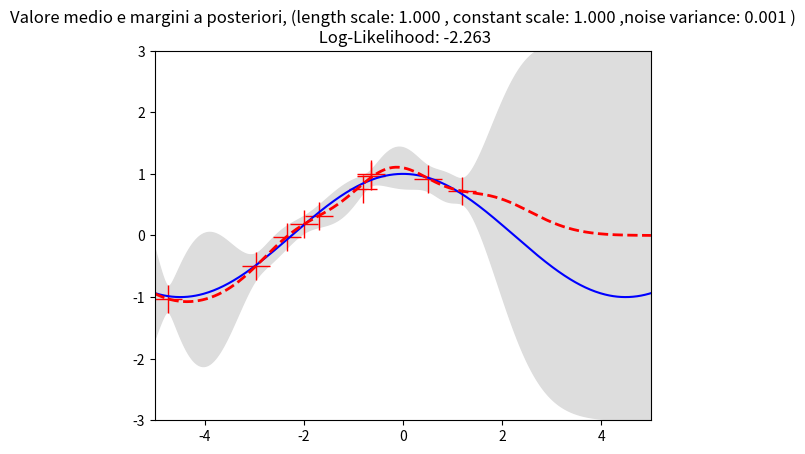
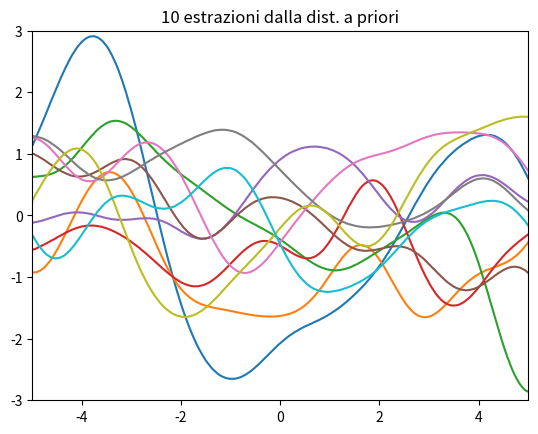
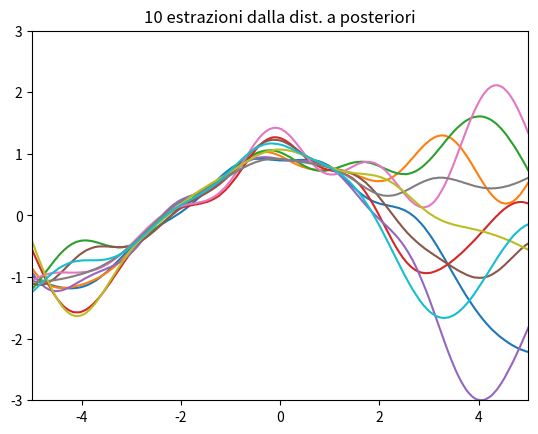

Write Python code to recreate these figures, in order.
from __future__ import division
import numpy as np
import matplotlib.pyplot as pl
#%%
f = lambda x: np.cos(.7*x).flatten()
#f = lambda x: (0.25*(x**2)).flatten()
#f = lambda x: np.tan(0.9*x).flatten()
#%%
def kernel(a, b, params):
    """ squared exponential """
    sqdist = np.sum(a**2,1).reshape(-1,1) + np.sum(b**2,1) - 2*np.dot(a, b.T)
    return params[0]*np.exp(-.5 * (1/params[1]) * sqdist)
#%%
N = 10         # numero punti training
n = 500       # numero punti test
s = 0.05    # noise variance
#%%
rng = np.random.RandomState(2)
X = rng.uniform(-5, 5, size=(N,1))
y = f(X) + s*np.random.randn(N)
#%%
lengthscale = 1
constantscale = 1

kernel_parameters = [constantscale, lengthscale]
kernel_noise_variance = 0.001
K = kernel(X, X, kernel_parameters)
# Ky = L L^T

#%%
L = np.linalg.cholesky(K + 0.005*np.eye(N))
#%%
Xtest = np.linspace(-5, 5, n).reshape(-1,1)

# mu = K*^T Ky^-1 y = K*T alpha
# alpha = Ky^-1 y = L^-T L^-1 y

# Lk = L^-1 K*
Lk = np.linalg.solve(L, kernel(X, Xtest, kernel_parameters))
# Lk^T = K*^T L^-T
# np.linalg.solve(L,y) = L^-1 y
# K*^T L^-T L^-1 y = K*^T Ky^-1 y
L_inv_y = np.linalg.solve(L, y)
alpha = np.dot(np.linalg.inv(L).T, L_inv_y)

mu = np.dot(Lk.T, L_inv_y )

loglikelihood = -0.5*np.dot(y.T, alpha) - (np.log(L.diagonal())).sum() - (N/2)*np.log(2*np.pi)

loglikelihood
#%%
#K**
K_ = kernel(Xtest, Xtest,kernel_parameters)   

#s2 = K** - K*^T Ky^-1 K*
# Lk^2 = Lk^T Lk = (L^-1 K*)^T (L^-1 K*) = K*^T L^-T L^-1 K* = K*^T K_y^-1 K*
s2 = np.diag(K_) - np.sum(Lk**2, axis=0)
s = np.sqrt(s2)
#%%
# PLOTS:
pl.figure(1)
pl.clf()
pl.plot(X, y, 'r+', ms=20)
pl.plot(Xtest, f(Xtest), 'b-')
pl.gca().fill_between(Xtest.flat, mu-3*s, mu+3*s, color="#dddddd")
pl.plot(Xtest, mu, 'r--', lw=2)
pl.title('Valore medio e margini di confidenza')

pl.title('Valore medio e margini a posteriori, (length scale: %.3f , constant scale: %.3f ,\
noise variance: %.3f )\n Log-Likelihood: %.3f'
         % (kernel_parameters[1], kernel_parameters[0], kernel_noise_variance, loglikelihood))

pl.savefig('predict.png', bbox_inches='tight')
pl.axis([-5, 5, -3, 3]);

#%%
L = np.linalg.cholesky(K_ + 1e-6*np.eye(n))
#f_prior = mu L*N(0,1)
f_prior = np.dot(L, np.random.normal(size=(n,10)))
pl.figure(2)
pl.clf()
pl.plot(Xtest, f_prior)
pl.title('10 estrazioni dalla dist. a priori')
pl.axis([-5, 5, -3, 3])
pl.savefig('prior.png', bbox_inches='tight')
#%%
L = np.linalg.cholesky(K_ + 1e-6*np.eye(n) - np.dot(Lk.T, Lk))
#f_post = mu + L*N(0,1)
f_post = mu.reshape(-1,1) + np.dot(L, np.random.normal(size=(n,10)))
pl.figure(3)
pl.clf()
pl.plot(Xtest, f_post)
pl.title('10 estrazioni dalla dist. a posteriori')
pl.axis([-5, 5, -3, 3])
pl.savefig('post.png', bbox_inches='tight')
